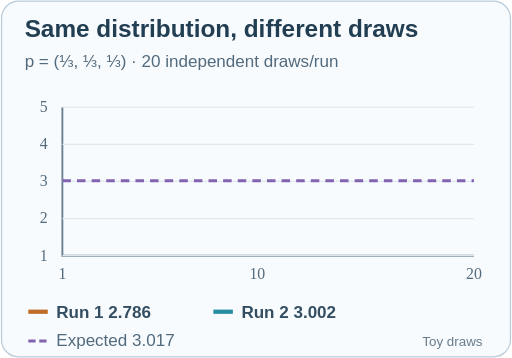
t = 0.00 s
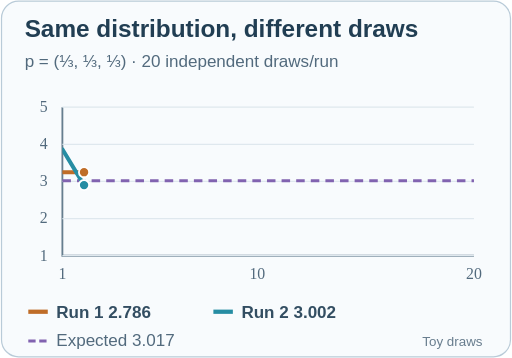
t = 1.65 s
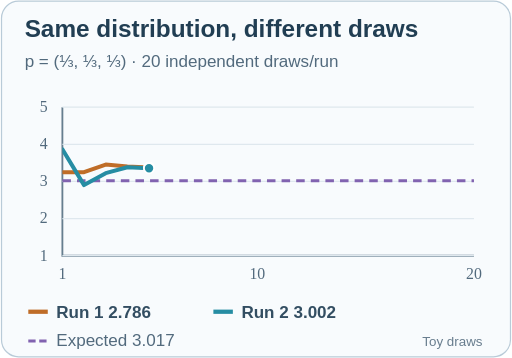
t = 3.30 s
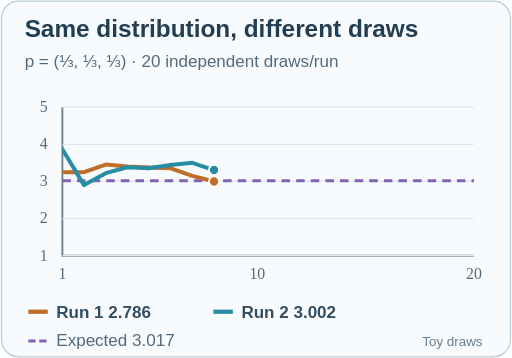
t = 4.95 s
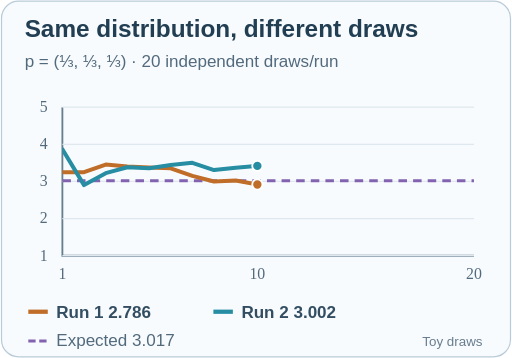
t = 6.60 s
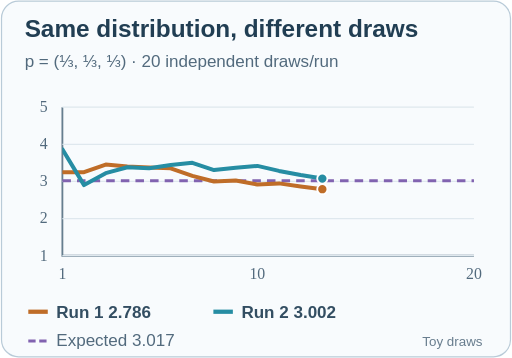
t = 8.40 s

The animated SVG that drew these frames (rendered in a browser with its animation timeline set to each time). Animation: 7 SMIL elements (animate=7); frames cover the first 8.40 s, repeats indefinitely.

<svg xmlns="http://www.w3.org/2000/svg" viewBox="0 0 420 294" role="img" aria-labelledby="title description">
<title id="title">Independent Monte Carlo sample means, drawn step by step</title>
<desc id="description">Two seeded sequences of twenty independent illustrative draws from the same three-outcome distribution trace different running means. Both use expectation 3.017; their final means are 2.786 and 3.002. Fixed distribution, no model learning or training. Reduced-motion users see both completed traces.</desc>
<style>.still{display:none}.motion{display:inline}@media(prefers-reduced-motion:reduce){.still{display:inline}.motion{display:none}}</style>
<rect x="1" y="1" width="418" height="292" rx="14" fill="#f8fbfd" stroke="#b9cbd8"/>
<text x="20" y="30" font-family="Arial,sans-serif" font-size="20" font-weight="700" fill="#213e53">Same distribution, different draws</text>
<text x="20" y="55" font-family="Arial,sans-serif" font-size="14" fill="#526a7d">p = (⅓, ⅓, ⅓)    ·    20 independent draws/run</text>
<path d="M51 88V210H389" fill="none" stroke="#667e8f" stroke-width="1.5"/>
<path d="M51 210.00H389" stroke="#dfe8ee" stroke-width="1"/><text x="39" y="214.00" font-size="13" text-anchor="end" fill="#526a7d">1</text>
<path d="M51 179.50H389" stroke="#dfe8ee" stroke-width="1"/><text x="39" y="183.50" font-size="13" text-anchor="end" fill="#526a7d">2</text>
<path d="M51 149.00H389" stroke="#dfe8ee" stroke-width="1"/><text x="39" y="153.00" font-size="13" text-anchor="end" fill="#526a7d">3</text>
<path d="M51 118.50H389" stroke="#dfe8ee" stroke-width="1"/><text x="39" y="122.50" font-size="13" text-anchor="end" fill="#526a7d">4</text>
<path d="M51 88.00H389" stroke="#dfe8ee" stroke-width="1"/><text x="39" y="92.00" font-size="13" text-anchor="end" fill="#526a7d">5</text>
<text x="51.00" y="229" font-size="13" text-anchor="middle" fill="#526a7d">1</text>
<text x="211.11" y="229" font-size="13" text-anchor="middle" fill="#526a7d">10</text>
<text x="389.00" y="229" font-size="13" text-anchor="middle" fill="#526a7d">20</text>
<path d="M51 148.47H389" stroke="#8163b0" stroke-width="2.5" stroke-dasharray="7 5"/>
<g class="still">
<polyline points="51.00,141.38 68.79,141.38 86.58,135.11 104.37,136.68 122.16,137.62 139.95,138.24 157.74,144.42 175.53,149.05 193.32,148.19 211.11,151.52 228.89,150.60 246.68,153.17 264.47,155.34 282.26,154.35 300.05,153.48 317.84,155.23 335.63,156.77 353.42,158.14 371.21,156.27 389.00,155.53" stroke="#bf6d28" stroke-width="3.3" stroke-linecap="round" stroke-linejoin="round" fill="none"/><circle cx="389" cy="155.53" r="4.2" fill="#bf6d28" stroke="white" stroke-width="1.5"/>
<polyline points="51.00,122.59 68.79,152.02 86.58,142.21 104.37,137.30 122.16,138.12 139.95,135.53 157.74,133.68 175.53,139.65 193.32,137.76 211.11,136.24 228.89,140.35 246.68,143.77 264.47,146.67 282.26,149.16 300.05,148.64 317.84,148.18 335.63,150.14 353.42,148.61 371.21,150.34 389.00,148.95" stroke="#268da3" stroke-width="3.3" stroke-linecap="round" stroke-linejoin="round" fill="none"/><circle cx="389" cy="148.95" r="4.2" fill="#268da3" stroke="white" stroke-width="1.5"/>
</g>
<defs><clipPath id="run-trace-window"><rect x="51" y="84" width="0" height="132">
<animate attributeName="width" dur="12.6s" repeatCount="indefinite" calcMode="discrete" keyTimes="0.000000;0.047619;0.095238;0.142857;0.190476;0.238095;0.285714;0.333333;0.380952;0.428571;0.476190;0.523810;0.571429;0.619048;0.666667;0.714286;0.761905;0.809524;0.857143;0.904762;0.952381;1.000000" values="0.00;2.00;19.79;37.58;55.37;73.16;90.95;108.74;126.53;144.32;162.11;179.89;197.68;215.47;233.26;251.05;268.84;286.63;304.42;322.21;340.00;340.00"/>
</rect></clipPath></defs>
<g class="motion">
<g clip-path="url(#run-trace-window)">
<polyline points="51.00,141.38 68.79,141.38 86.58,135.11 104.37,136.68 122.16,137.62 139.95,138.24 157.74,144.42 175.53,149.05 193.32,148.19 211.11,151.52 228.89,150.60 246.68,153.17 264.47,155.34 282.26,154.35 300.05,153.48 317.84,155.23 335.63,156.77 353.42,158.14 371.21,156.27 389.00,155.53" stroke="#bf6d28" stroke-width="3.3" stroke-linecap="round" stroke-linejoin="round" fill="none"/>
<polyline points="51.00,122.59 68.79,152.02 86.58,142.21 104.37,137.30 122.16,138.12 139.95,135.53 157.74,133.68 175.53,139.65 193.32,137.76 211.11,136.24 228.89,140.35 246.68,143.77 264.47,146.67 282.26,149.16 300.05,148.64 317.84,148.18 335.63,150.14 353.42,148.61 371.21,150.34 389.00,148.95" stroke="#268da3" stroke-width="3.3" stroke-linecap="round" stroke-linejoin="round" fill="none"/>
</g>
<circle cx="51" cy="141.38" r="4.2" fill="#bf6d28" stroke="white" stroke-width="1.5">
    <animate attributeName="cx" dur="12.6s" repeatCount="indefinite" calcMode="discrete" keyTimes="0.000000;0.047619;0.095238;0.142857;0.190476;0.238095;0.285714;0.333333;0.380952;0.428571;0.476190;0.523810;0.571429;0.619048;0.666667;0.714286;0.761905;0.809524;0.857143;0.904762;0.952381;1.000000" values="51.00;51.00;68.79;86.58;104.37;122.16;139.95;157.74;175.53;193.32;211.11;228.89;246.68;264.47;282.26;300.05;317.84;335.63;353.42;371.21;389.00;389.00"/>
    <animate attributeName="cy" dur="12.6s" repeatCount="indefinite" calcMode="discrete" keyTimes="0.000000;0.047619;0.095238;0.142857;0.190476;0.238095;0.285714;0.333333;0.380952;0.428571;0.476190;0.523810;0.571429;0.619048;0.666667;0.714286;0.761905;0.809524;0.857143;0.904762;0.952381;1.000000" values="141.38;141.38;141.38;135.11;136.68;137.62;138.24;144.42;149.05;148.19;151.52;150.60;153.17;155.34;154.35;153.48;155.23;156.77;158.14;156.27;155.53;155.53"/>
    <animate attributeName="opacity" dur="12.6s" repeatCount="indefinite" calcMode="discrete" keyTimes="0.000000;0.047619;0.095238;0.142857;0.190476;0.238095;0.285714;0.333333;0.380952;0.428571;0.476190;0.523810;0.571429;0.619048;0.666667;0.714286;0.761905;0.809524;0.857143;0.904762;0.952381;1.000000" values="0;1;1;1;1;1;1;1;1;1;1;1;1;1;1;1;1;1;1;1;1;1"/>
  </circle>
<circle cx="51" cy="122.59" r="4.2" fill="#268da3" stroke="white" stroke-width="1.5">
    <animate attributeName="cx" dur="12.6s" repeatCount="indefinite" calcMode="discrete" keyTimes="0.000000;0.047619;0.095238;0.142857;0.190476;0.238095;0.285714;0.333333;0.380952;0.428571;0.476190;0.523810;0.571429;0.619048;0.666667;0.714286;0.761905;0.809524;0.857143;0.904762;0.952381;1.000000" values="51.00;51.00;68.79;86.58;104.37;122.16;139.95;157.74;175.53;193.32;211.11;228.89;246.68;264.47;282.26;300.05;317.84;335.63;353.42;371.21;389.00;389.00"/>
    <animate attributeName="cy" dur="12.6s" repeatCount="indefinite" calcMode="discrete" keyTimes="0.000000;0.047619;0.095238;0.142857;0.190476;0.238095;0.285714;0.333333;0.380952;0.428571;0.476190;0.523810;0.571429;0.619048;0.666667;0.714286;0.761905;0.809524;0.857143;0.904762;0.952381;1.000000" values="122.59;122.59;152.02;142.21;137.30;138.12;135.53;133.68;139.65;137.76;136.24;140.35;143.77;146.67;149.16;148.64;148.18;150.14;148.61;150.34;148.95;148.95"/>
    <animate attributeName="opacity" dur="12.6s" repeatCount="indefinite" calcMode="discrete" keyTimes="0.000000;0.047619;0.095238;0.142857;0.190476;0.238095;0.285714;0.333333;0.380952;0.428571;0.476190;0.523810;0.571429;0.619048;0.666667;0.714286;0.761905;0.809524;0.857143;0.904762;0.952381;1.000000" values="0;1;1;1;1;1;1;1;1;1;1;1;1;1;1;1;1;1;1;1;1;1"/>
  </circle>
</g>
<path d="M23 256H39" stroke="#bf6d28" stroke-width="3.5"/><text x="46" y="261" font-family="Arial,sans-serif" font-size="14" font-weight="600" fill="#334e62">Run 1  2.786</text>
<path d="M175 256H191" stroke="#268da3" stroke-width="3.5"/><text x="198" y="261" font-family="Arial,sans-serif" font-size="14" font-weight="600" fill="#334e62">Run 2  3.002</text>
<path d="M23 280H39" stroke="#8163b0" stroke-width="2.5" stroke-dasharray="6 3"/><text x="46" y="284" font-family="Arial,sans-serif" font-size="14" fill="#526a7d">Expected  3.017</text>
<text x="396" y="284" text-anchor="end" font-family="Arial,sans-serif" font-size="11" fill="#687d8e">Toy draws</text>
</svg>
